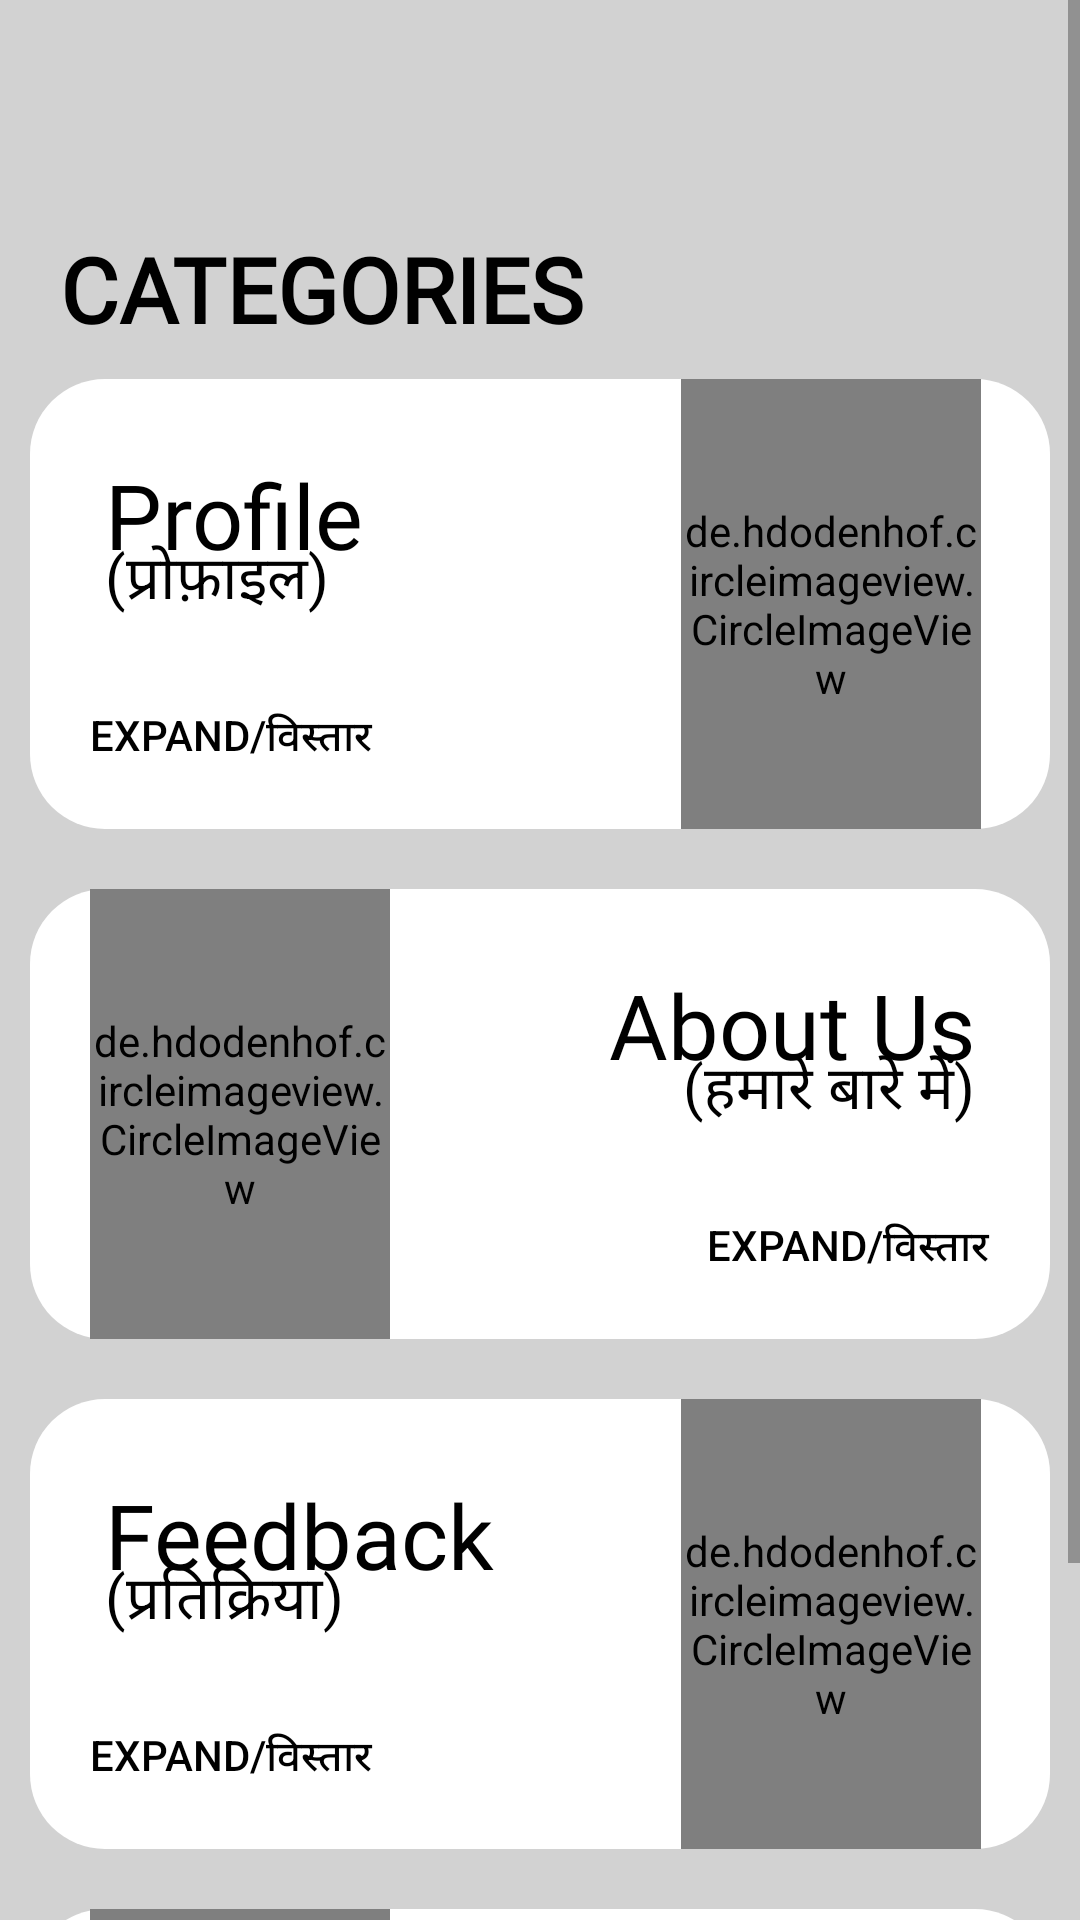

Here is an Android app screen rendered from its layout file. Give the layout XML and the strings, colors and styles it references.
<!-- AndroidManifest.xml: application theme Theme.MeriFasal -->
<!-- res/layout/fragment_category.xml -->
<?xml version="1.0" encoding="utf-8"?>
<ScrollView
    xmlns:android="http://schemas.android.com/apk/res/android"
    xmlns:app="http://schemas.android.com/apk/res-auto"
    xmlns:tools="http://schemas.android.com/tools"
    android:layout_width="match_parent"
    android:layout_height="match_parent"
    tools:context=".ui.Categories.CategoryFragment"
    android:background="@color/light_grey">

    <LinearLayout
        android:layout_width="match_parent"
        android:layout_height="wrap_content"
        android:layout_margin="10dp"
        android:orientation="vertical">

        <RelativeLayout
            android:layout_width="match_parent"
            android:layout_height="?actionBarSize">

            <ImageView
                android:id="@+id/back"
                android:layout_width="wrap_content"
                android:layout_height="wrap_content"
                android:layout_centerVertical="true"
                android:padding="15dp"
                android:src="@drawable/back" />


        </RelativeLayout>

        <TextView
            android:layout_width="wrap_content"
            android:layout_height="wrap_content"
            android:fontFamily="@font/cagliostro"
            android:text="Categories"
            android:textSize="30sp"
            android:textAllCaps="true"
            android:padding="10dp"
            android:textStyle="bold"
            android:textColor="@color/black"/>

        <RelativeLayout
            android:layout_width="match_parent"
            android:layout_height="150dp"
            android:background="@drawable/bg_home">

            <TextView
                android:id="@+id/profile"
                android:layout_width="wrap_content"
                android:layout_height="wrap_content"
                android:fontFamily="@font/baloo"
                android:padding="25dp"
                android:text="Profile"
                android:textColor="@color/black"
                android:textSize="30sp" />

            <TextView
                android:layout_width="wrap_content"
                android:layout_height="wrap_content"
                android:layout_marginTop="27dp"
                android:fontFamily="@font/baloo"
                android:padding="25dp"
                android:text="(प्रोफ़ाइल)"
                android:textColor="@color/black"
                android:textSize="20sp" />

            <Button
                android:id="@+id/btn_profile"
                android:layout_width="wrap_content"
                android:layout_height="wrap_content"
                android:layout_alignParentBottom="true"
                android:background="#00000000"
                android:padding="20dp"
                android:text="Expand/विस्तार"
                android:textColor="@color/black" />

            <de.hdodenhof.circleimageview.CircleImageView
                android:layout_width="100dp"
                android:layout_height="150dp"
                android:layout_alignParentRight="true"
                android:layout_marginRight="23dp"
                android:src="@drawable/profile_logo" />


        </RelativeLayout>

        <RelativeLayout
            android:layout_width="match_parent"
            android:layout_height="150dp"
            android:layout_marginTop="20dp"
            android:background="@drawable/bg_home">

            <de.hdodenhof.circleimageview.CircleImageView
                android:layout_width="100dp"
                android:layout_height="match_parent"
                android:layout_marginLeft="20dp"
                android:src="@drawable/about_us_logo" />

            <TextView
                android:id="@+id/about_us"
                android:layout_width="wrap_content"
                android:layout_height="wrap_content"
                android:layout_alignParentRight="true"
                android:fontFamily="@font/baloo"
                android:padding="25dp"
                android:text="About Us"
                android:textColor="@color/black"
                android:textSize="30sp" />

            <TextView
                android:layout_width="wrap_content"
                android:layout_height="wrap_content"
                android:layout_alignParentRight="true"
                android:layout_marginTop="27dp"
                android:fontFamily="@font/baloo"
                android:padding="25dp"
                android:text="(हमारे बारे में)"
                android:textColor="@color/black"
                android:textSize="20sp" />

            <Button
                android:id="@+id/btn_aboutUs"
                android:layout_width="wrap_content"
                android:layout_height="wrap_content"
                android:layout_alignParentRight="true"
                android:layout_alignParentBottom="true"
                android:background="#00000000"
                android:padding="20dp"
                android:text="Expand/विस्तार"
                android:textColor="@color/black" />

        </RelativeLayout>

        <RelativeLayout
            android:layout_width="match_parent"
            android:layout_height="150dp"
            android:layout_marginTop="20dp"
            android:background="@drawable/bg_home">

            <TextView
                android:id="@+id/feedback"
                android:layout_width="wrap_content"
                android:layout_height="wrap_content"
                android:fontFamily="@font/baloo"
                android:padding="25dp"
                android:text="Feedback"
                android:textColor="@color/black"
                android:textSize="30sp" />

            <TextView
                android:layout_width="wrap_content"
                android:layout_height="wrap_content"
                android:layout_marginTop="27dp"
                android:fontFamily="@font/baloo"
                android:padding="25dp"
                android:text="(प्रतिक्रिया)"
                android:textColor="@color/black"
                android:textSize="20sp" />

            <Button
                android:id="@+id/btn_feedback"
                android:layout_width="wrap_content"
                android:layout_height="wrap_content"
                android:layout_alignParentBottom="true"
                android:background="#00000000"
                android:padding="20dp"
                android:text="Expand/विस्तार"
                android:textColor="@color/black" />

            <de.hdodenhof.circleimageview.CircleImageView
                android:layout_width="100dp"
                android:layout_height="150dp"
                android:layout_alignParentRight="true"
                android:layout_marginRight="23dp"
                android:src="@drawable/feedback_logo" />


        </RelativeLayout>

        <RelativeLayout
            android:layout_width="match_parent"
            android:layout_height="150dp"
            android:layout_marginTop="20dp"
            android:background="@drawable/bg_home">

            <de.hdodenhof.circleimageview.CircleImageView
                android:layout_width="100dp"
                android:layout_height="match_parent"
                android:layout_marginLeft="20dp"
                android:src="@drawable/chat_share_logo" />

            <TextView
                android:id="@+id/chat"
                android:layout_width="wrap_content"
                android:layout_height="wrap_content"
                android:layout_alignParentRight="true"
                android:fontFamily="@font/baloo"
                android:padding="25dp"
                android:text="Chat And Share"
                android:textColor="@color/black"
                android:textSize="30sp" />

            <TextView
                android:layout_width="wrap_content"
                android:layout_height="wrap_content"
                android:layout_alignParentRight="true"
                android:layout_marginTop="27dp"
                android:fontFamily="@font/baloo"
                android:padding="25dp"
                android:text="(चैट और शेयर)"
                android:textColor="@color/black"
                android:textSize="20sp" />

            <Button
                android:id="@+id/btn_chat"
                android:layout_width="wrap_content"
                android:layout_height="wrap_content"
                android:layout_alignParentRight="true"
                android:layout_alignParentBottom="true"
                android:background="#00000000"
                android:padding="20dp"
                android:text="Expand/विस्तार"
                android:textColor="@color/black" />

        </RelativeLayout>

    </LinearLayout>


</ScrollView>
<!-- resources referenced by this layout -->
<resources>
  <color name="black">#FF000000</color>
  <color name="light_grey">#d2d2d2</color>
  <!-- drawable bg_home (drawable) -->
  <?xml version="1.0" encoding="utf-8"?>
  <shape
      xmlns:android="http://schemas.android.com/apk/res/android"
      android:shape="rectangle">
      <solid android:color="#ffffff"/>
      <corners android:radius="25dp"/>
  
  </shape>
  <!-- drawable feedback_logo: png bitmap (drawable, 20084 bytes) -->
  <style name="Theme.MeriFasal" parent="Theme.AppCompat.DayNight.NoActionBar">
          
          <item name="colorPrimary">@color/purple_500</item>
          <item name="colorPrimaryVariant">@color/purple_700</item>
          <item name="colorOnPrimary">@color/white</item>
          
          <item name="colorSecondary">@color/teal_200</item>
          <item name="colorSecondaryVariant">@color/teal_700</item>
          <item name="colorOnSecondary">@color/black</item>
          <item name="background">@color/light_grey</item>
          
          <item name="android:statusBarColor" tools:targetApi="l">?attr/background</item>
          
      </style>
  <color name="purple_500">#FF6200EE</color>
  <color name="purple_700">#FF3700B3</color>
  <color name="white">#FFFFFFFF</color>
  <color name="teal_200">#FF03DAC5</color>
  <color name="teal_700">#FF018786</color>
</resources>
